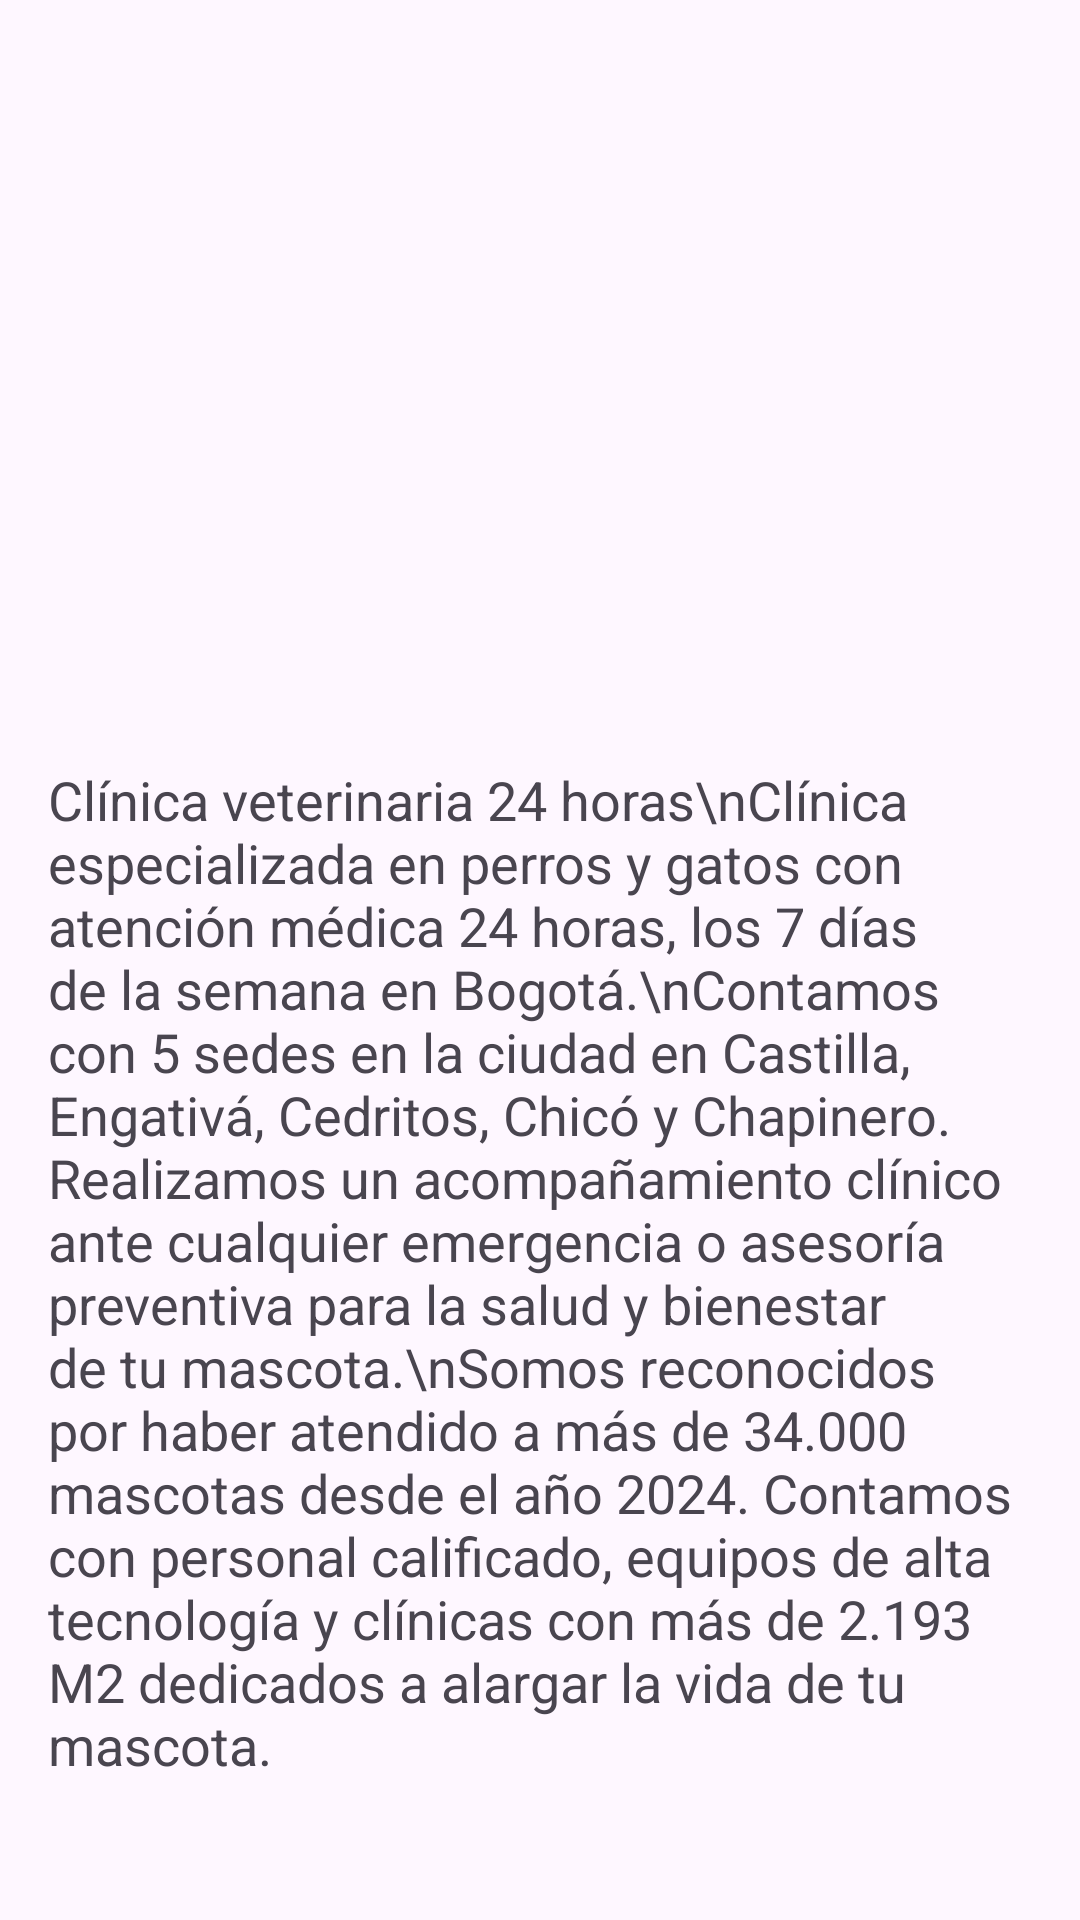

Produce the Android XML layout that renders to this screen, including the resource entries it uses.
<!-- AndroidManifest.xml: application theme Theme.Camivets -->
<!-- res/layout/fragment_home.xml -->
<?xml version="1.0" encoding="utf-8"?>
<androidx.constraintlayout.widget.ConstraintLayout xmlns:android="http://schemas.android.com/apk/res/android"
    xmlns:app="http://schemas.android.com/apk/res-auto"
    xmlns:tools="http://schemas.android.com/tools"
    android:layout_width="match_parent"
    android:layout_height="match_parent"
    tools:context=".ui.home.HomeFragment">

    
    <androidx.viewpager2.widget.ViewPager2
        android:id="@+id/viewPager"
        android:layout_width="0dp"
        android:layout_height="200dp"
        app:layout_constraintTop_toTopOf="parent"
        app:layout_constraintStart_toStartOf="parent"
        app:layout_constraintEnd_toEndOf="parent" />

    
    <TextView
        android:id="@+id/textInfo"
        android:layout_width="0dp"
        android:layout_height="wrap_content"
        android:layout_marginStart="16dp"
        android:layout_marginTop="8dp"
        android:layout_marginEnd="16dp"
        android:text="Clínica veterinaria 24 horas\nClínica especializada en perros y gatos con atención médica 24 horas, los 7 días de la semana en Bogotá.\nContamos con 5 sedes en la ciudad en Castilla, Engativá, Cedritos, Chicó y Chapinero. Realizamos un acompañamiento clínico ante cualquier emergencia o asesoría preventiva para la salud y bienestar de tu mascota.\nSomos reconocidos por haber atendido a más de 34.000 mascotas desde el año 2024. Contamos con personal calificado, equipos de alta tecnología y clínicas con más de 2.193 M2 dedicados a alargar la vida de tu mascota."
        android:textSize="18sp"
        app:layout_constraintTop_toBottomOf="@id/viewPager"
        app:layout_constraintStart_toStartOf="parent"
        app:layout_constraintEnd_toEndOf="parent"
        app:layout_constraintBottom_toBottomOf="parent" />

    
    <TextView
        android:id="@+id/text_home"
        android:layout_width="0dp"
        android:layout_height="wrap_content"
        android:layout_marginStart="8dp"
        android:layout_marginTop="8dp"
        android:layout_marginEnd="8dp"
        android:textAlignment="center"
        android:textSize="20sp"
        app:layout_constraintTop_toTopOf="parent"
        app:layout_constraintStart_toStartOf="parent"
        app:layout_constraintEnd_toEndOf="parent" />

</androidx.constraintlayout.widget.ConstraintLayout>
<!-- resources referenced by this layout -->
<resources>
  <style name="Theme.Camivets" parent="Base.Theme.Camivets" />
  <style name="Base.Theme.Camivets" parent="Theme.Material3.DayNight.NoActionBar">
          
          
      </style>
</resources>
